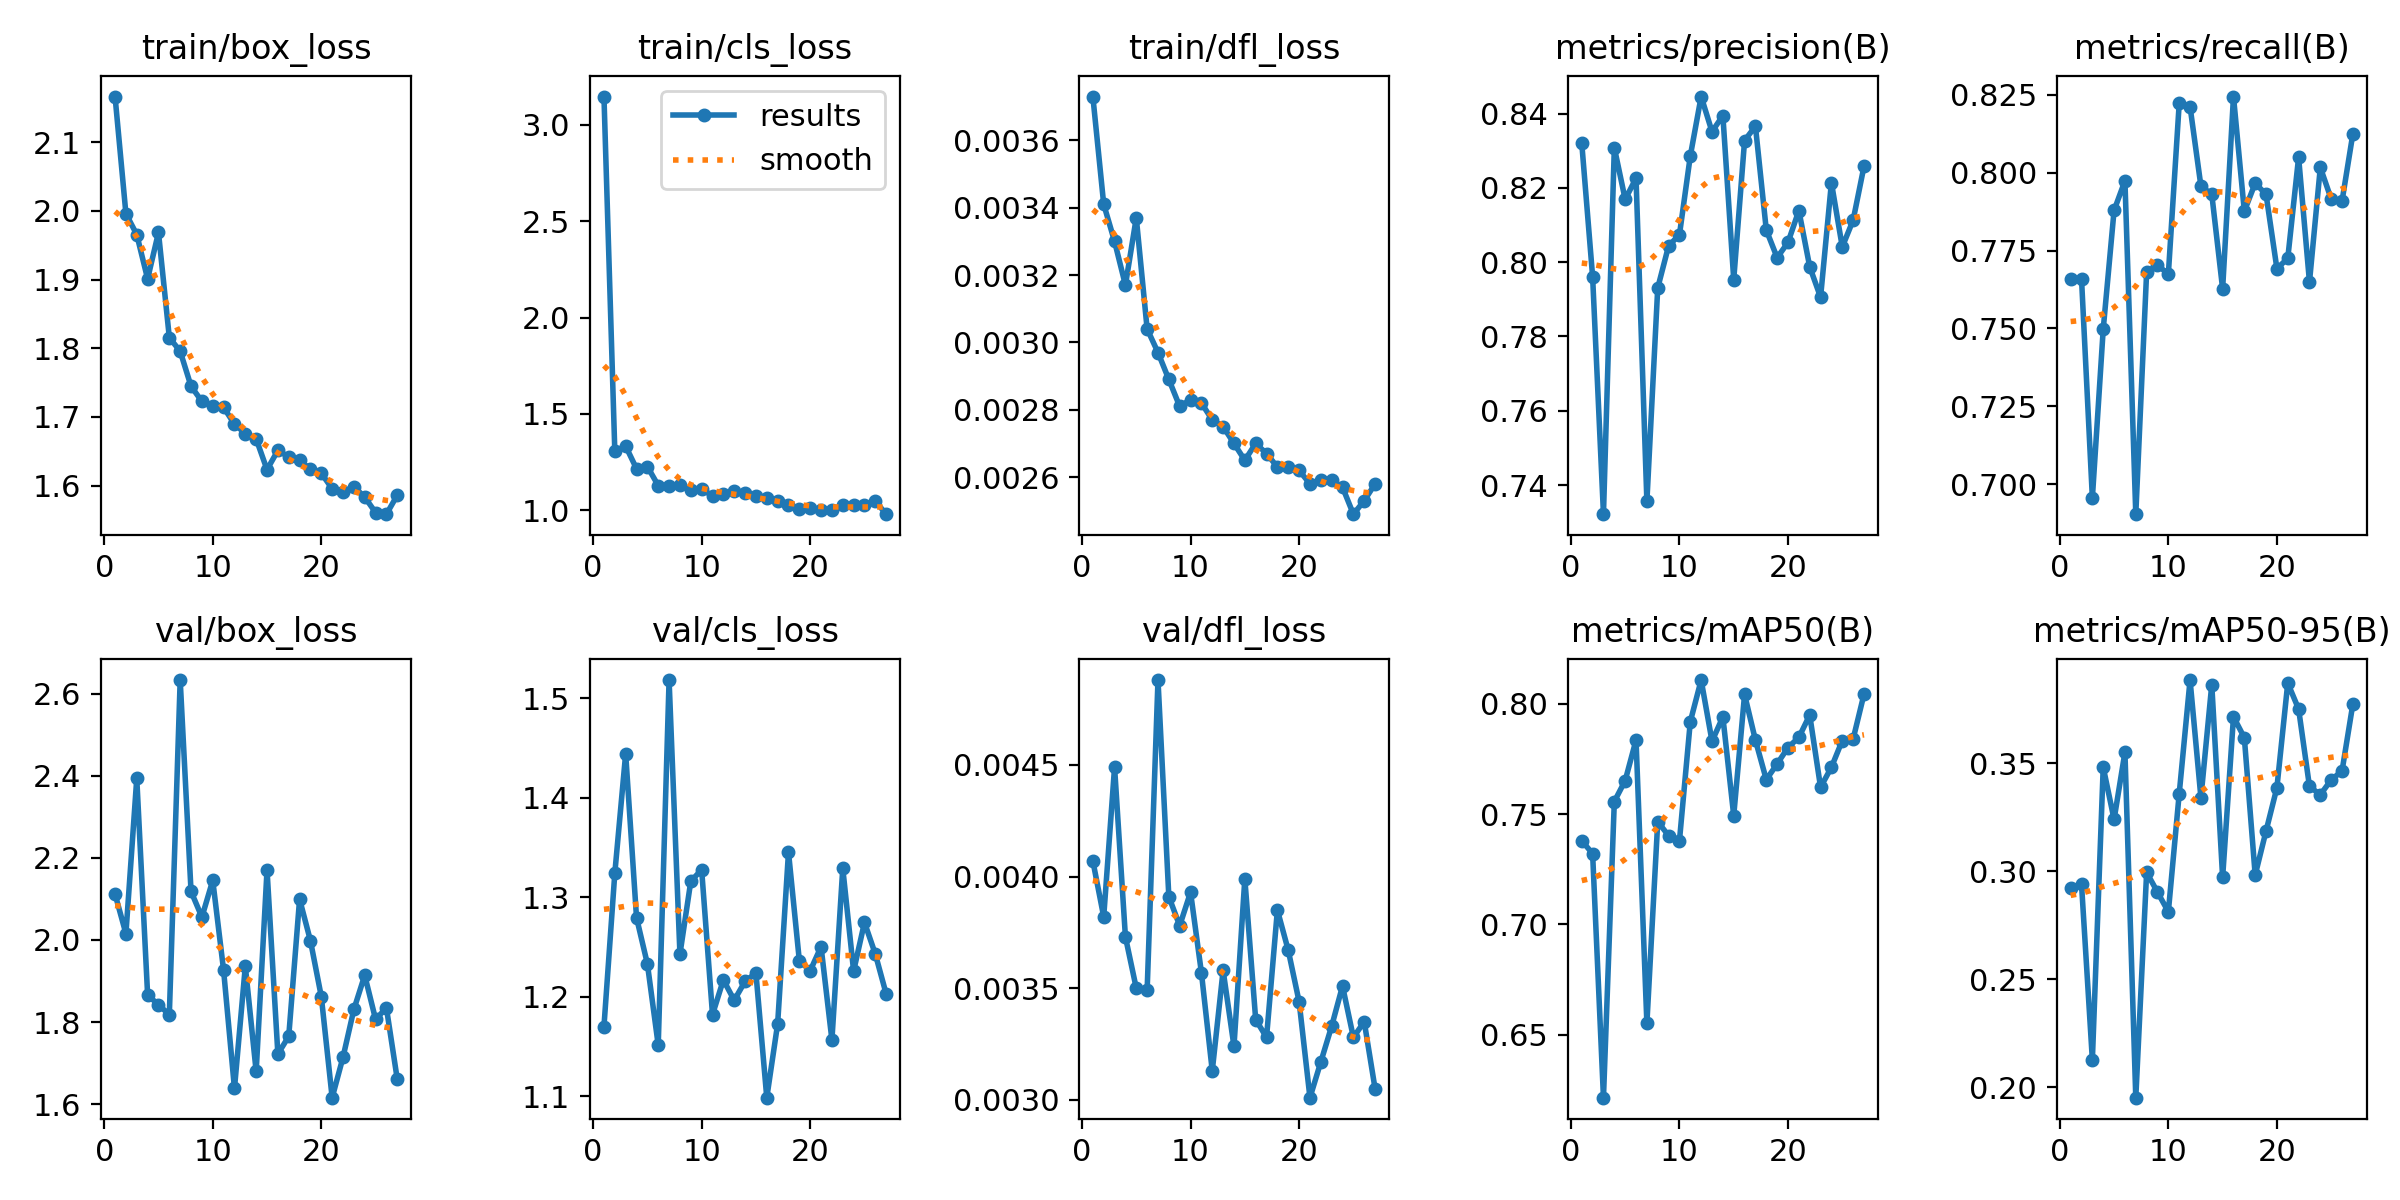

Values plotted in this chart, from the file beside it:
epoch, time, train/box_loss, train/cls_loss, train/dfl_loss, metrics/precision(B), metrics/recall(B), metrics/mAP50(B), metrics/mAP50-95(B), val/box_loss, val/cls_loss, val/dfl_loss, lr/pg0, lr/pg1, lr/pg2
1, 137, 2.166, 3.147, 0.00373, 0.832, 0.766, 0.7379, 0.2922, 2.112, 1.17, 0.00407, 0.0006643, 0.0006643, 0.0006643
2, 358.6, 1.996, 1.307, 0.00341, 0.7961, 0.766, 0.7321, 0.2942, 2.015, 1.324, 0.00382, 0.001313, 0.001313, 0.001313
3, 465.7, 1.965, 1.333, 0.0033, 0.7322, 0.6956, 0.6215, 0.2128, 2.393, 1.444, 0.00449, 0.001945, 0.001945, 0.001945
4, 567.4, 1.901, 1.216, 0.00317, 0.8308, 0.7497, 0.7557, 0.3482, 1.866, 1.28, 0.00373, 0.001921, 0.001921, 0.001921
5, 669.3, 1.968, 1.227, 0.00337, 0.8169, 0.7879, 0.7651, 0.3241, 1.842, 1.233, 0.0035, 0.001894, 0.001894, 0.001894
6, 770.7, 1.815, 1.128, 0.00304, 0.8226, 0.7974, 0.7835, 0.3552, 1.818, 1.152, 0.00349, 0.001868, 0.001868, 0.001868
7, 872.4, 1.796, 1.126, 0.00297, 0.7356, 0.6903, 0.6552, 0.1953, 2.633, 1.518, 0.00488, 0.001842, 0.001842, 0.001842
8, 974.5, 1.745, 1.133, 0.00289, 0.7931, 0.7682, 0.7465, 0.2996, 2.118, 1.243, 0.00391, 0.001815, 0.001815, 0.001815
9, 1077, 1.723, 1.103, 0.00281, 0.8044, 0.7703, 0.7402, 0.2904, 2.055, 1.316, 0.00378, 0.001789, 0.001789, 0.001789
10, 1178, 1.717, 1.108, 0.00283, 0.8074, 0.7675, 0.7379, 0.2813, 2.145, 1.328, 0.00393, 0.001762, 0.001762, 0.001762
11, 1280, 1.714, 1.076, 0.00282, 0.8286, 0.8223, 0.7919, 0.336, 1.926, 1.182, 0.00357, 0.001736, 0.001736, 0.001736
12, 1382, 1.69, 1.085, 0.00277, 0.8446, 0.8212, 0.8107, 0.3886, 1.638, 1.217, 0.00313, 0.00171, 0.00171, 0.00171
13, 1483, 1.676, 1.099, 0.00275, 0.8351, 0.7957, 0.783, 0.3341, 1.936, 1.197, 0.00358, 0.001683, 0.001683, 0.001683
14, 1704, 1.668, 1.091, 0.0027, 0.8395, 0.7931, 0.794, 0.3864, 1.679, 1.216, 0.00324, 0.001657, 0.001657, 0.001657
15, 1804, 1.623, 1.076, 0.00265, 0.7953, 0.7627, 0.7493, 0.2972, 2.17, 1.224, 0.00399, 0.00163, 0.00163, 0.00163
16, 1904, 1.651, 1.062, 0.0027, 0.8327, 0.8245, 0.8042, 0.3716, 1.722, 1.099, 0.00336, 0.001604, 0.001604, 0.001604
17, 2005, 1.642, 1.047, 0.00267, 0.8366, 0.7876, 0.7834, 0.3619, 1.765, 1.173, 0.00328, 0.001578, 0.001578, 0.001578
18, 2106, 1.637, 1.027, 0.00263, 0.8086, 0.7967, 0.7656, 0.2983, 2.099, 1.345, 0.00385, 0.001551, 0.001551, 0.001551
19, 2207, 1.624, 1.005, 0.00263, 0.8012, 0.7931, 0.7727, 0.3187, 1.998, 1.236, 0.00367, 0.001525, 0.001525, 0.001525
20, 2308, 1.618, 1.011, 0.00262, 0.8053, 0.7692, 0.7801, 0.3388, 1.862, 1.226, 0.00344, 0.001498, 0.001498, 0.001498
21, 2409, 1.595, 1.001, 0.00258, 0.8139, 0.7725, 0.7847, 0.3872, 1.616, 1.25, 0.00301, 0.001472, 0.001472, 0.001472
22, 2510, 1.591, 1.002, 0.00259, 0.7988, 0.805, 0.7948, 0.3752, 1.714, 1.157, 0.00317, 0.001446, 0.001446, 0.001446
23, 2611, 1.599, 1.025, 0.00259, 0.7906, 0.7649, 0.7621, 0.3394, 1.831, 1.329, 0.00333, 0.001419, 0.001419, 0.001419
24, 2713, 1.583, 1.026, 0.00257, 0.8214, 0.8017, 0.7712, 0.3355, 1.914, 1.226, 0.00351, 0.001393, 0.001393, 0.001393
25, 2815, 1.561, 1.027, 0.00249, 0.8041, 0.7916, 0.7833, 0.3424, 1.806, 1.275, 0.00328, 0.001366, 0.001366, 0.001366
26, 2916, 1.558, 1.048, 0.00253, 0.8113, 0.7909, 0.784, 0.3465, 1.834, 1.243, 0.00335, 0.00134, 0.00134, 0.00134
27, 3018, 1.586, 0.9799, 0.00258, 0.8258, 0.8126, 0.8043, 0.3776, 1.66, 1.203, 0.00305, 0.001314, 0.001314, 0.001314
